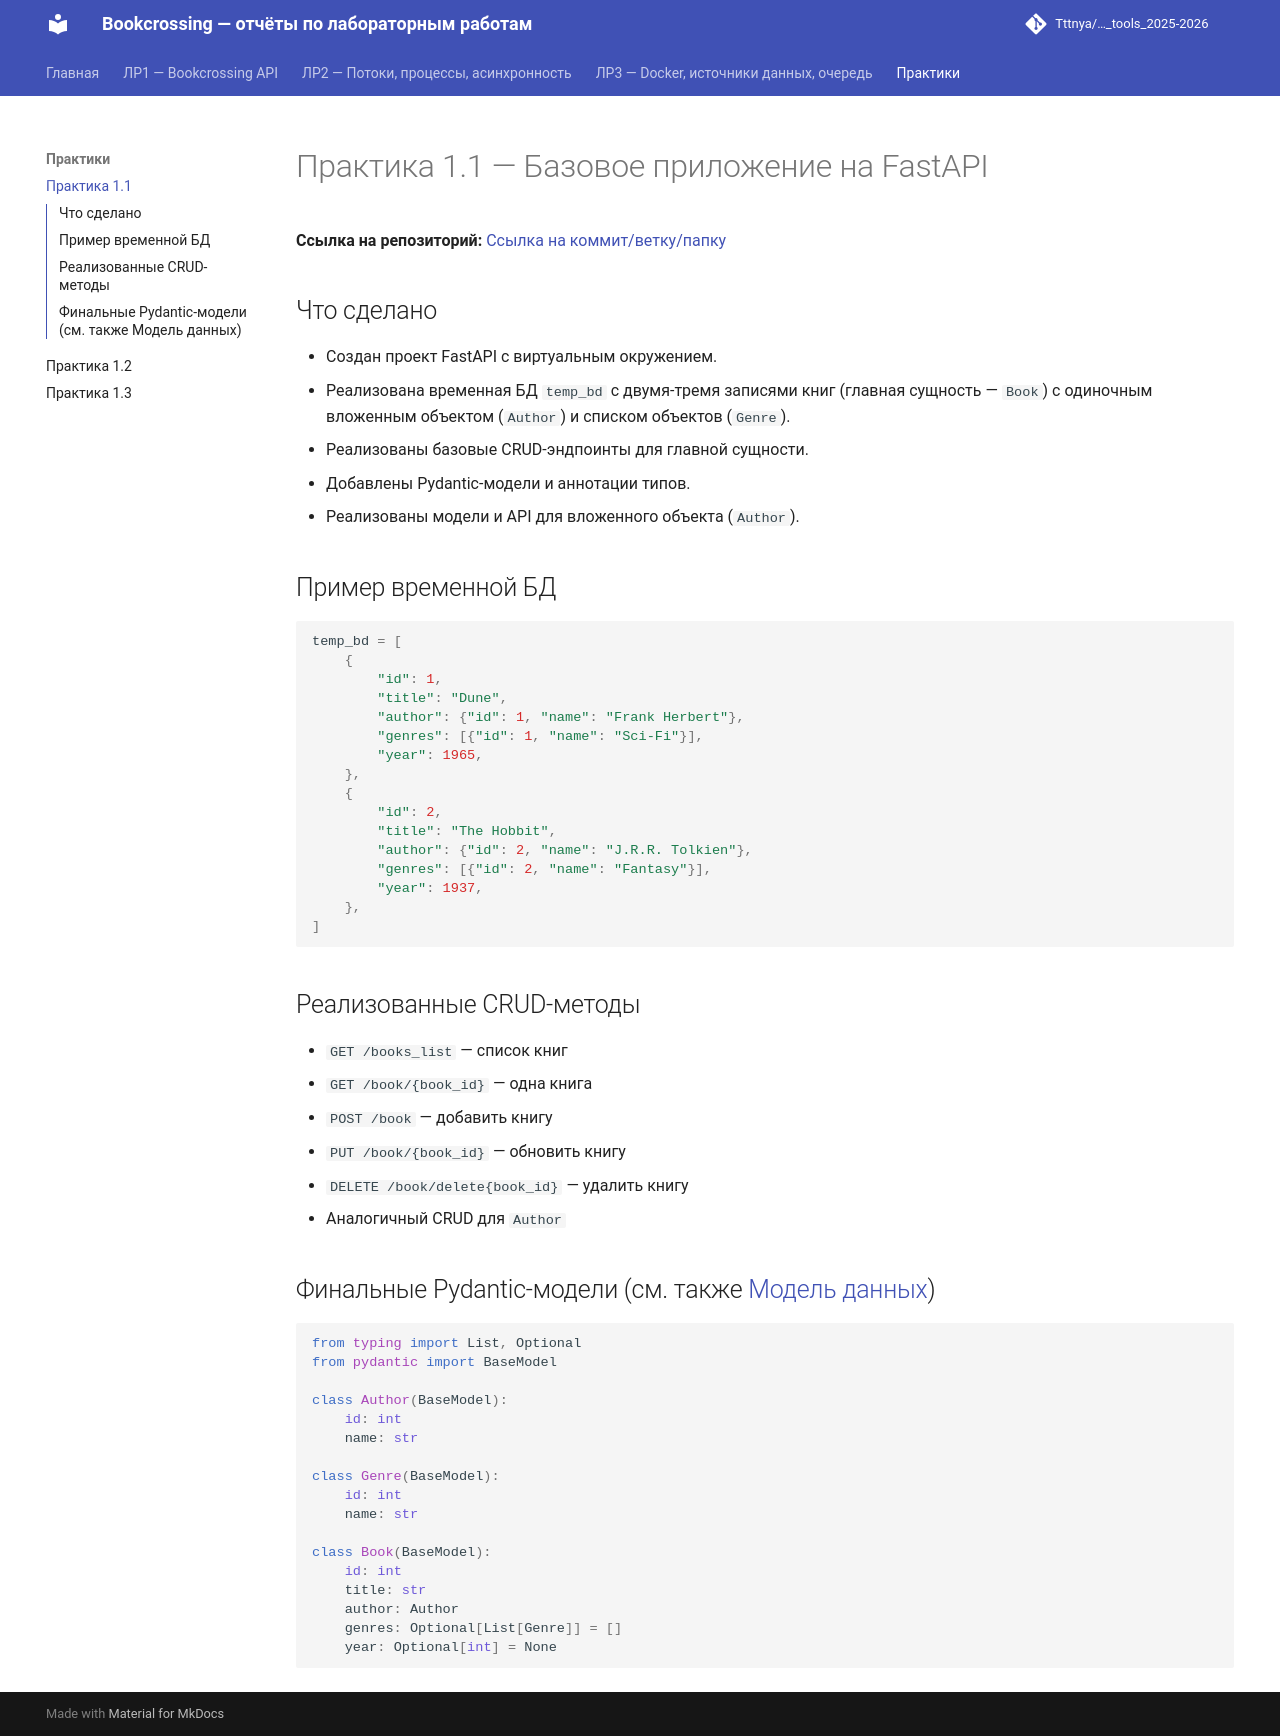

repository: Tttnya/ITMO_ICT_WebDevelopment_tools_2025-2026 · page: practices/pr1/index.html · generator: mkdocs

# Практика 1.1 — Базовое приложение на FastAPI

**Ссылка на репозиторий:** [Ссылка на коммит/ветку/папку](https://github.com/Tttnya/ITMO_ICT_WebDevelopment_tools_2025-2026/tree/main/students/K3441/Tsvetkova_Tatyana/Lr1)

## Что сделано

* Создан проект FastAPI с виртуальным окружением.
* Реализована временная БД `temp_bd` с двумя-тремя записями книг
  (главная сущность — `Book`) с одиночным вложенным объектом (`Author`) и
  списком объектов (`Genre`).
* Реализованы базовые CRUD-эндпоинты для главной сущности.
* Добавлены Pydantic-модели и аннотации типов.
* Реализованы модели и API для вложенного объекта (`Author`).

## Пример временной БД

```python
temp_bd = [
    {
        "id": 1,
        "title": "Dune",
        "author": {"id": 1, "name": "Frank Herbert"},
        "genres": [{"id": 1, "name": "Sci-Fi"}],
        "year": 1965,
    },
    {
        "id": 2,
        "title": "The Hobbit",
        "author": {"id": 2, "name": "J.R.R. Tolkien"},
        "genres": [{"id": 2, "name": "Fantasy"}],
        "year": 1937,
    },
]
```

## Реализованные CRUD-методы

* `GET /books_list` — список книг
* `GET /book/{book_id}` — одна книга
* `POST /book` — добавить книгу
* `PUT /book/{book_id}` — обновить книгу
* `DELETE /book/delete{book_id}` — удалить книгу
* Аналогичный CRUD для `Author`

## Финальные Pydantic-модели (см. также [Модель данных](../report/models.md))

```python
from typing import List, Optional
from pydantic import BaseModel

class Author(BaseModel):
    id: int
    name: str

class Genre(BaseModel):
    id: int
    name: str

class Book(BaseModel):
    id: int
    title: str
    author: Author
    genres: Optional[List[Genre]] = []
    year: Optional[int] = None
```
